Dataset: groundnut-leaf-diseases (GitHub, doussou1999/groundnut-leaf-diseases). Classes: alternaria leaf spot, healthy, leaf spot early and late, rosette, rust.

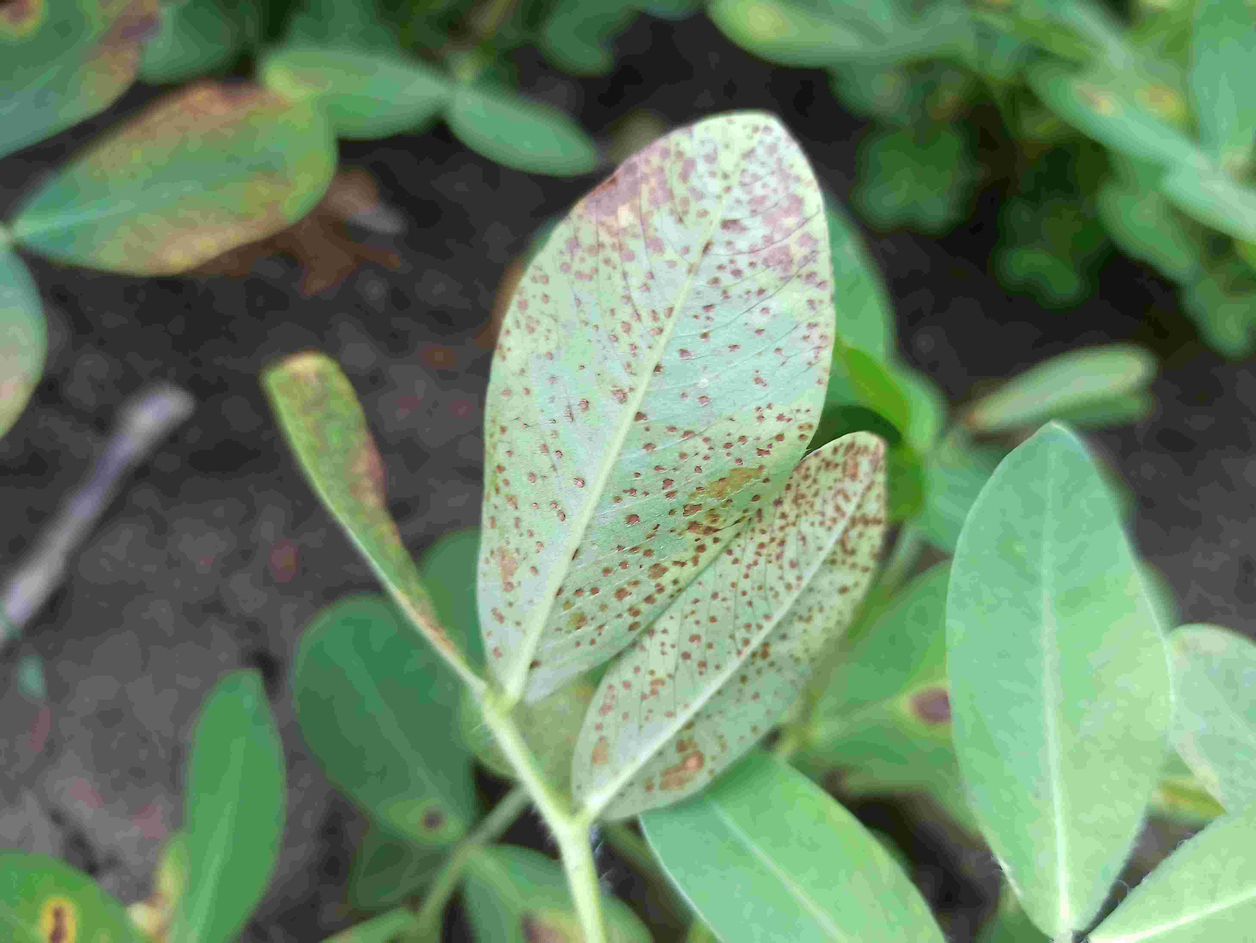
Label: rust

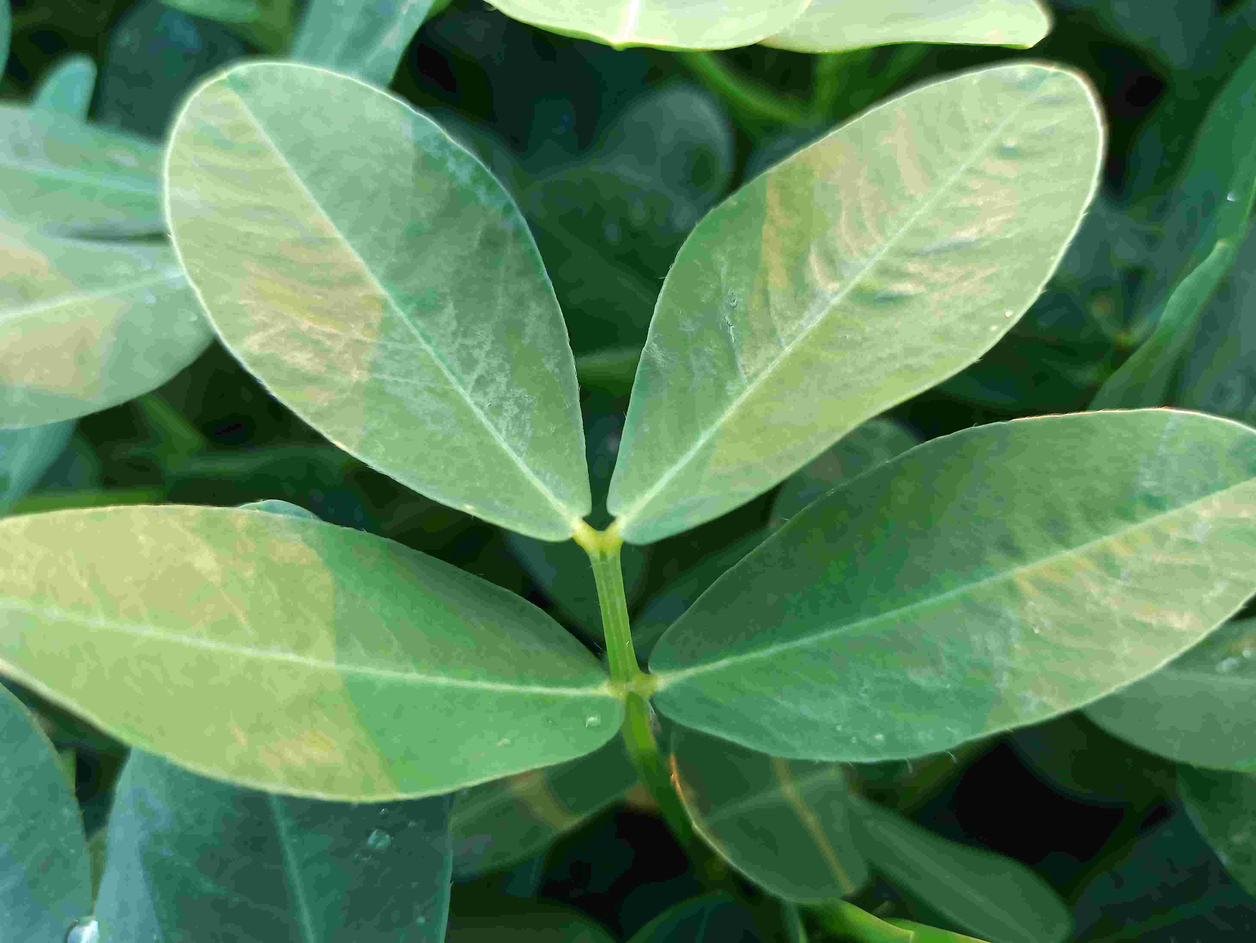
Label: healthy

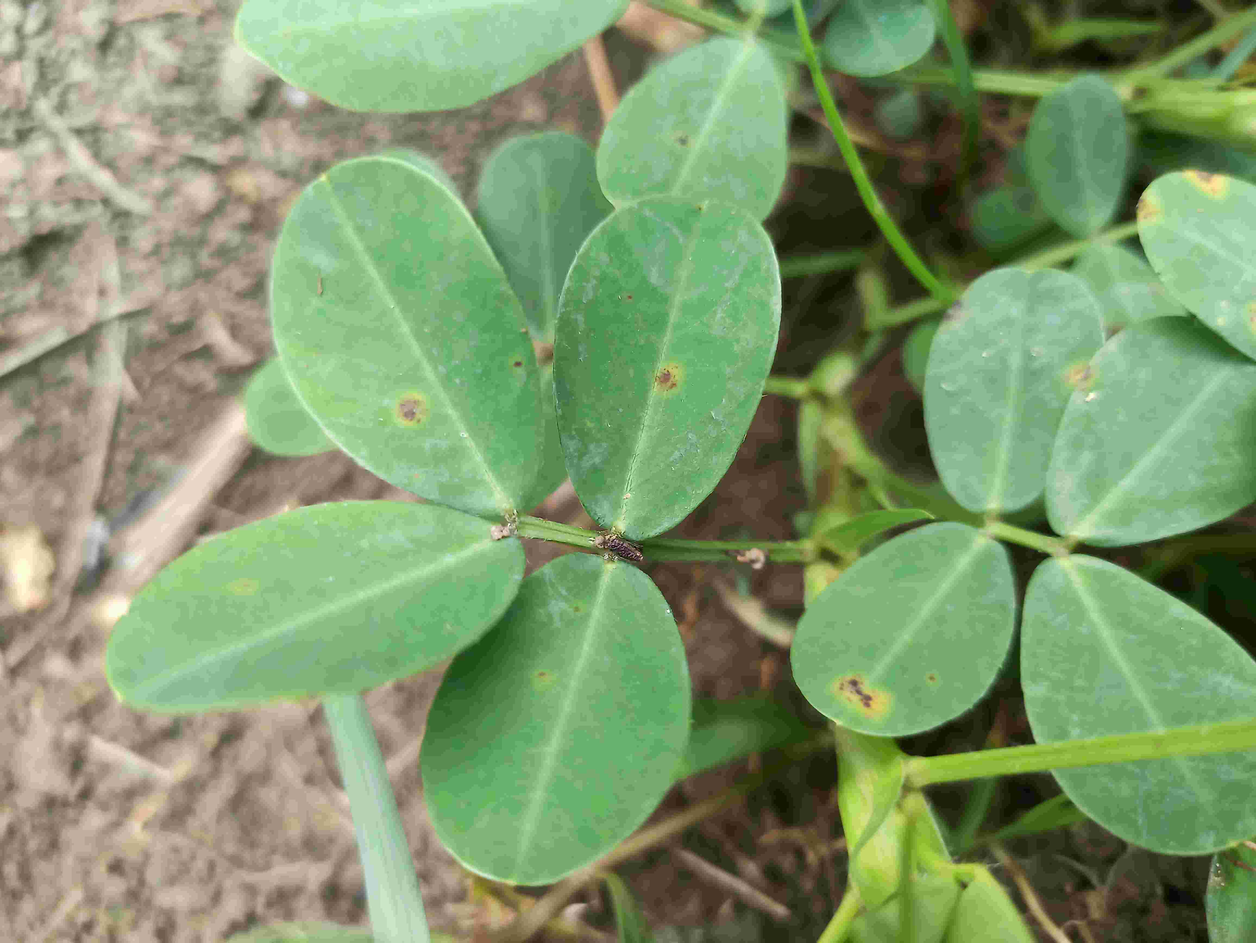
Label: leaf spot early and late

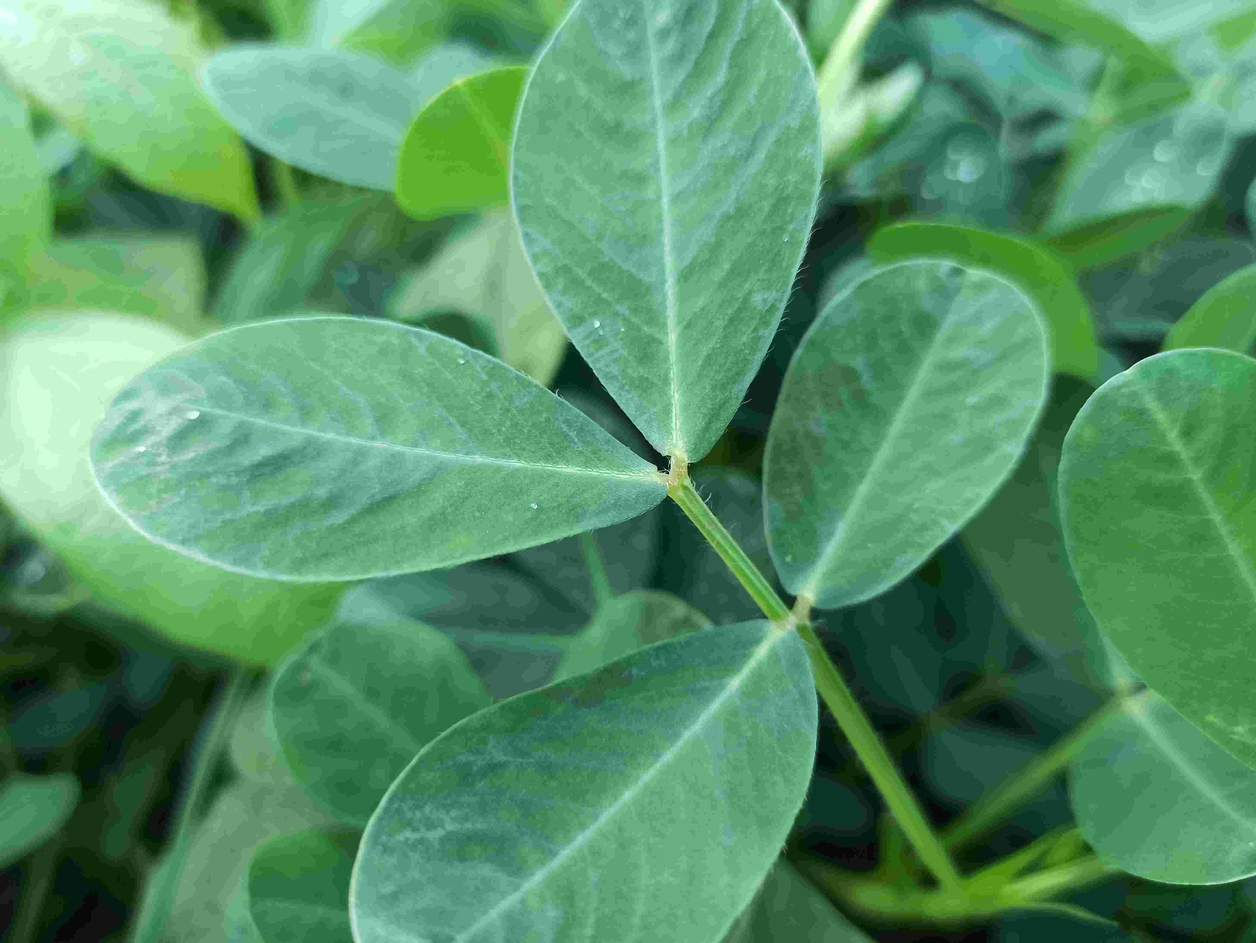
Label: healthy

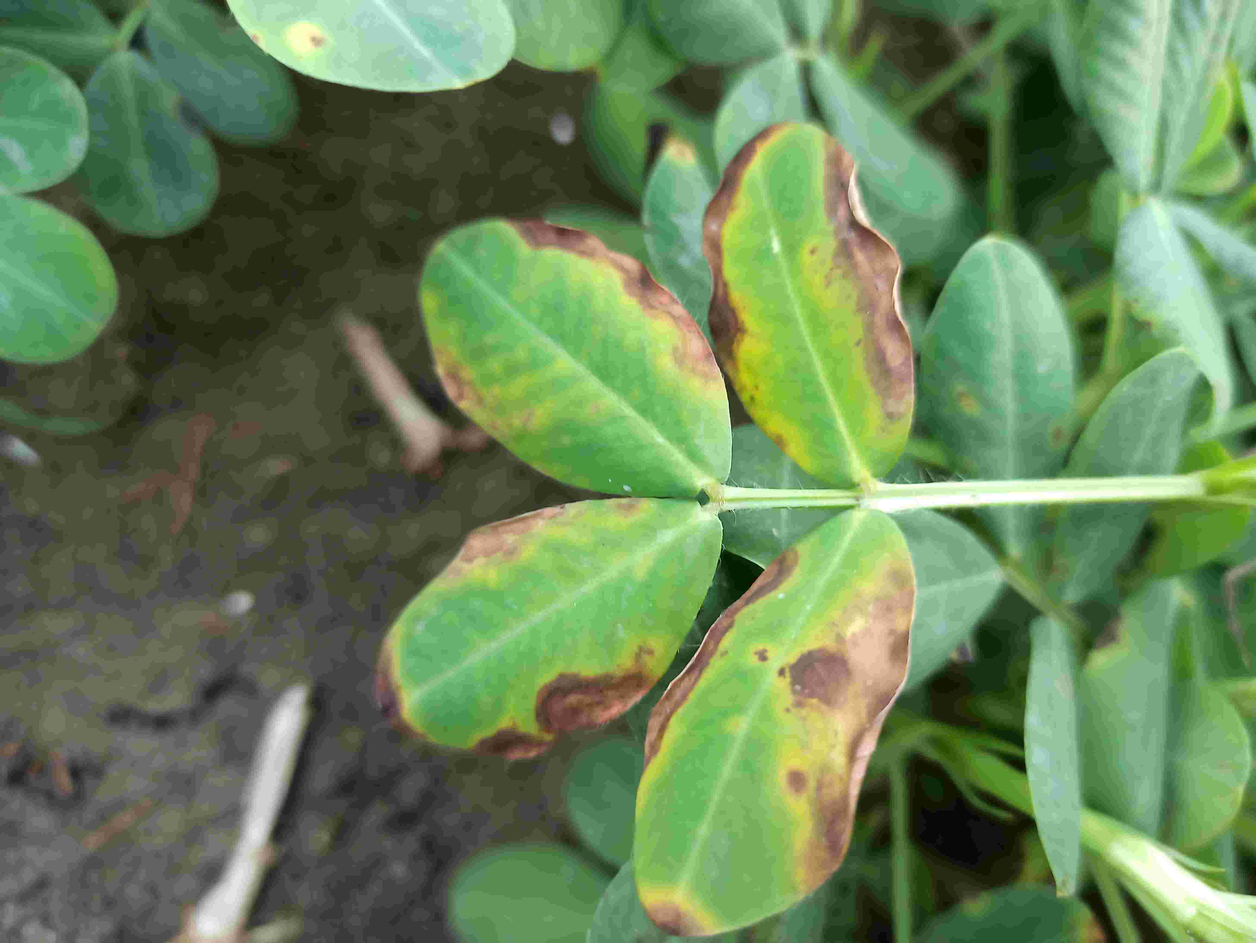
Label: alternaria leaf spot

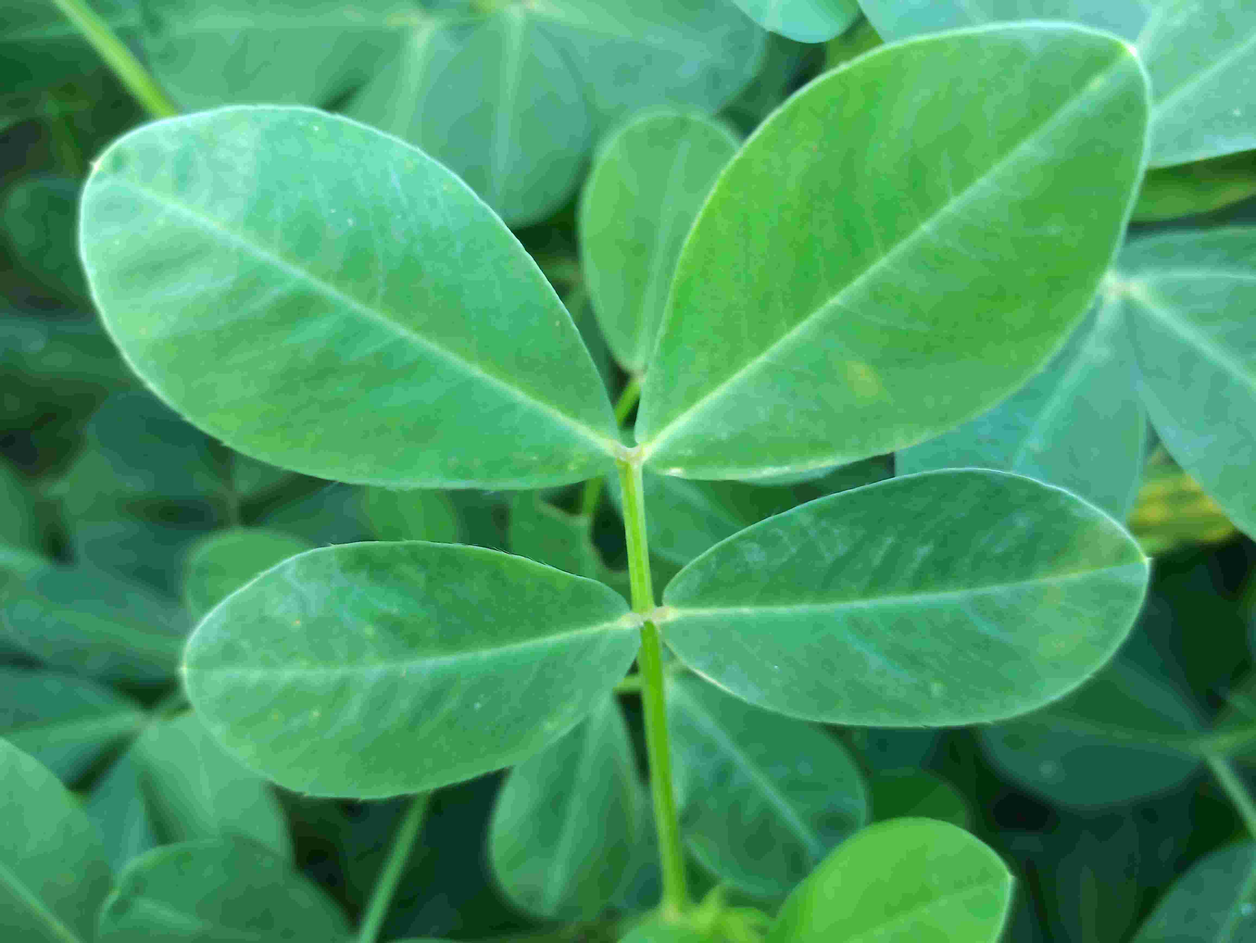
Label: healthy
